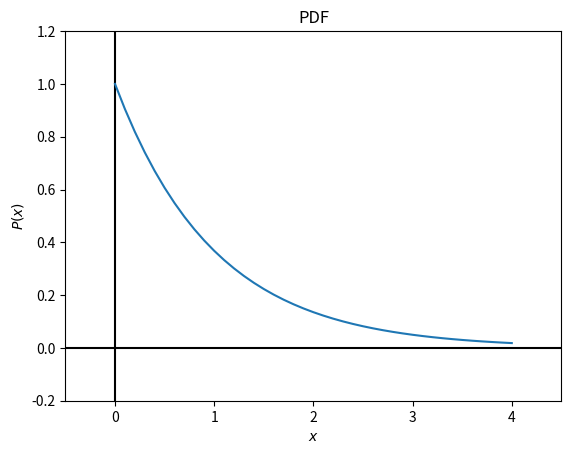

Source code (Python):
import os
figure_save_path = "figure"
import warnings
warnings.filterwarnings("error")
import numpy as np
np.random.seed(0)
import matplotlib.pyplot as plt
from PIL import Image


##plt.title("CDF")
##plt.xlabel("$x$")
##plt.ylabel("$F(x)$", rotation=90)
##plt.xlim(-0.5, 2)
##plt.ylim(-0.5, 1.5)
##plt.axhline(0, c="black")
##plt.axvline(0, c="black")
##x1 = np.arange(0, 1.1, 0.1)
##x2 = np.arange(1, 1.8, 0.1)
##plt.plot(x1, 1/4*np.ones(x1.size))
##plt.plot(x2, 1*np.ones(x2.size))
##plt.plot([1, 1], [1/4, 1], "r-.")
##if not os.path.exists(figure_save_path):
##    os.makedirs(figure_save_path)
##plt.savefig(os.path.join(figure_save_path, "1-2-CDF" + ".jpg"))

##plt.title("CDF")
##plt.xlabel("$x$")
##plt.ylabel("$F(x)$", rotation=90)
##plt.xlim(-0.5, 3)
##plt.ylim(-0.5, 1.5)
##plt.axhline(0, c="black")
##plt.axvline(0, c="black")
##x1 = np.arange(0.0, 1.1, 0.1)
##x2 = np.arange(1.0, 2.1, 0.1)
##x3 = np.arange(2.0, 2.8, 0.1)
##plt.plot(x1, 1/2*np.ones(x1.size))
##plt.plot(x2, 5/6*np.ones(x2.size))
##plt.plot(x3, 1*np.ones(x3.size))
##plt.plot([1, 1], [1/2, 5/6], "r-.")
##plt.plot([2, 2], [5/6, 1], "r-.")
##if not os.path.exists(figure_save_path):
##    os.makedirs(figure_save_path)
##plt.savefig(os.path.join(figure_save_path, "1-3-CDF" + ".jpg"))

##plt.title("PDF")
##plt.xlabel("$x$")
##plt.ylabel("$P(x)$")
##plt.xlim(1.5, 4.5)
##plt.ylim(0.0, 0.8)
##plt.axhline(0, c="black")
##plt.axvline(0, c="black")
##x1 = np.arange(2, 4.1, 0.1)
##plt.plot(x1, 1/2*np.ones(x1.size))
##plt.plot([2, 2], [0, 0.5], "r-.")
##plt.plot([4, 4], [0, 0.5], "r-.")
##if not os.path.exists(figure_save_path):
##    os.makedirs(figure_save_path)
##plt.savefig(os.path.join(figure_save_path, "1-5-PDF" + ".jpg"))

##plt.title("CDF")
##plt.xlabel("$x$")
##plt.ylabel("$F(x)$")
##plt.xlim(-0.5, 5.0)
##plt.ylim(-0.5, 1.5)
##plt.axhline(0, c="black")
##plt.axvline(0, c="black")
##x1 = np.arange(2, 4.1, 0.1)
##f = lambda x:0.5*(x-2)
##plt.plot(x1, f(x1), c="b")
##plt.plot([4, 4], [0, 1], "r-.")
##plt.plot([4, 4.5], [1, 1], c="b")
##if not os.path.exists(figure_save_path):
##    os.makedirs(figure_save_path)
##plt.savefig(os.path.join(figure_save_path, "1-5-CDF" + ".jpg"))

##plt.title("CDF")
##plt.xlabel("$x$")
##plt.ylabel("$F(x)$")
##plt.xlim(-0.5, 5.0)
##plt.ylim(-0.5, 1.5)
##plt.axhline(0, c="black")
##plt.axvline(0, c="black")
##x1 = np.arange(0, 4.6, 0.1)
##f = lambda x:1-np.exp(-x)
##plt.plot(x1, f(x1))
##plt.axhline(1, c="r", linestyle="-.")
##if not os.path.exists(figure_save_path):
##    os.makedirs(figure_save_path)
##plt.savefig(os.path.join(figure_save_path, "1-6-CDF" + ".jpg"))

plt.title("PDF")
plt.xlabel("$x$")
plt.ylabel("$P(x)$")
plt.xlim(-0.5, 4.5)
plt.ylim(-0.2, 1.2)
plt.axhline(0, c="black")
plt.axvline(0, c="black")
f = lambda x:np.exp(-x)
x1 = np.arange(0, 4.1, 0.1)
plt.plot(x1, f(x1))
if not os.path.exists(figure_save_path):
    os.makedirs(figure_save_path)
plt.savefig(os.path.join(figure_save_path, "1-6-PDF" + ".jpg"))
